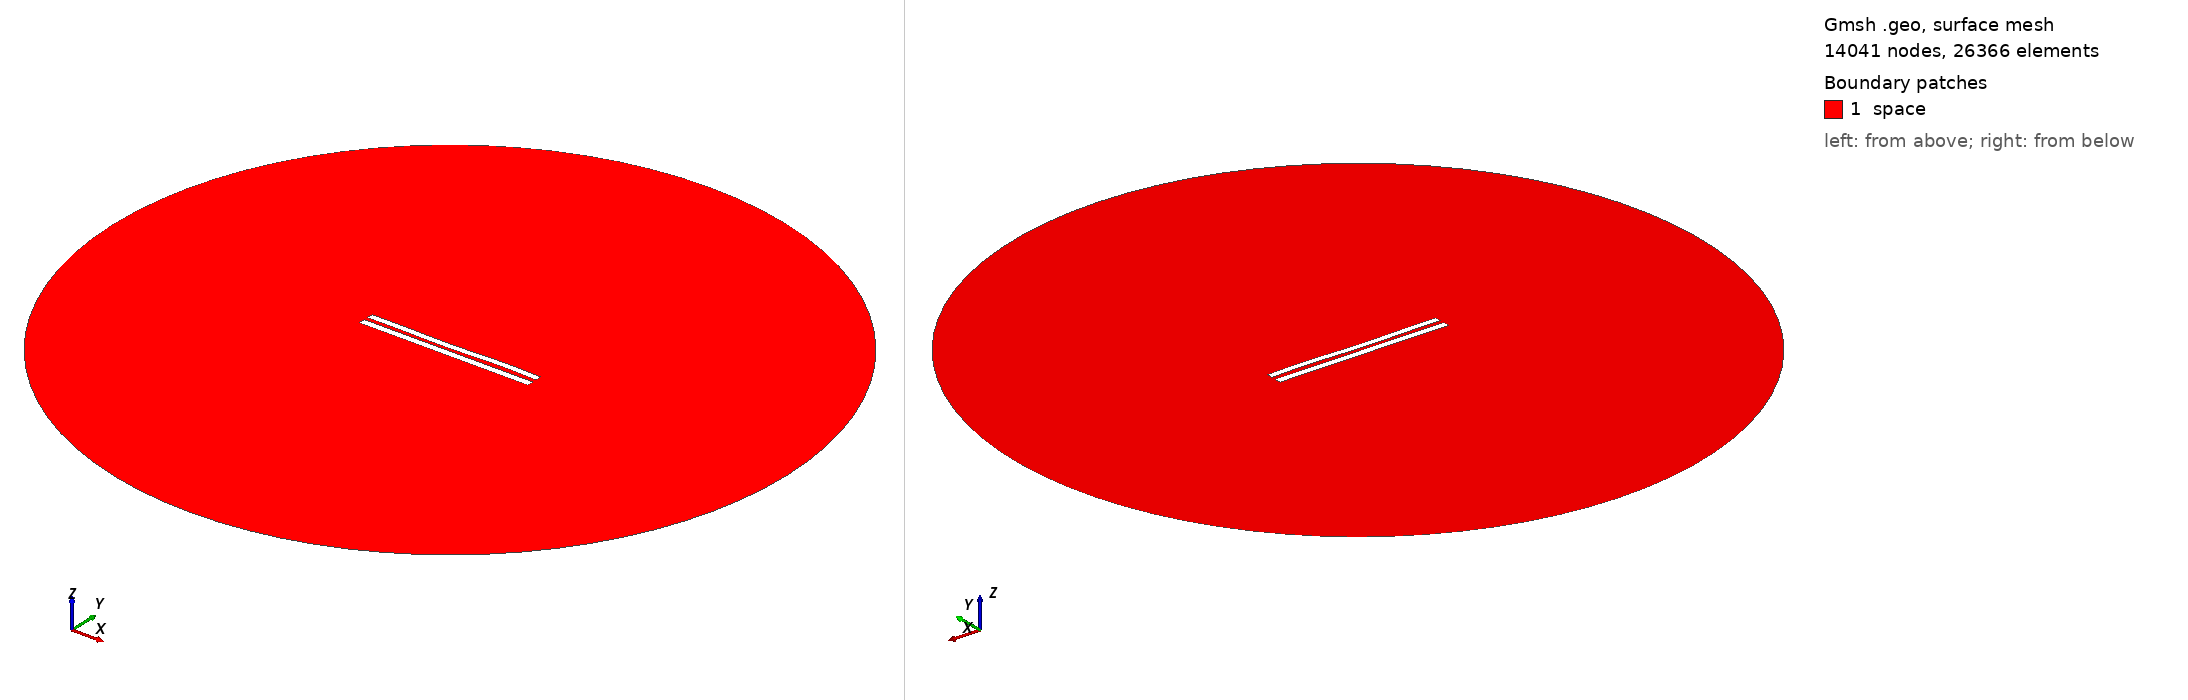

Gmsh geometry script, surface-meshed: 14041 nodes, 26366 surface elements. Boundary patches (legend numbers): 1 space. Left view from above one corner, right view from below the opposite corner. Legend entries are the model's physical surfaces. The drawing asked Gmsh for element sizes between 1% and 20% of the model's largest extent; the script's own settings can give other sizes.

=== 6130.geo (drawn) ===
//---------------------------------------
// Geometry kernel
//---------------------------------------

SetFactory("OpenCASCADE");



//---------------------------------------
// Parameters of the geometry
//---------------------------------------

// Overetch of the upper plate
overetch = 0.125;

// Distance between the plates
distance = 2.5;

// Discretization over the x axis (for the deformation)
nx = 50; 

// Length of the plate
L = 100 - overetch; 

// Number of modes
n = 4; 

// 1st mode coefficient
coeff(1) = 0.15;
beta(1) = 0.596864 * 3.1415926535 / L;

// 2nd mode coefficient
coeff(2) = -0.15;
beta(2) = 1.49418 * 3.1415926535 / L;

// 3rd mode coefficient
coeff(3) = -0.15;
beta(3) = 2.50025 * 3.1415926535 / L;

// 4th mode coefficient
coeff(4) = 0.15;
beta(4) = 3.49999 * 3.1415926535 / L;



//---------------------------------------
// Upper plate (deformed rectangle)
//---------------------------------------

// Coordiantes of the upper plate
xmin = -50;
xmax = 50 - overetch;

// Height of the upper plate
yheight = 4 - 2 * overetch;

// Indexes of the points
UpperID[] = {};
LowerID[] = {};
LeftID[] = {};
RightID[] = {};

// Point index
p = 1;

// Horizontal edges
For i In {1:nx}
    x = xmin + (i-1)*(xmax - xmin)/(nx-1);

    y_bottom = distance / 2 + overetch;
    For j In {1:n}
        C = (Cosh(beta(j)*L) + Cos(beta(j)*L)) / (Sinh(beta(j)*L) + Sin(beta(j)*L));
        y_bottom  = y_bottom + coeff(j) * (Cosh(beta(j)*(x+50)) - Cos(beta(j)*(x+50)) - C * (Sinh(beta(j)*(x+50)) - Sin(beta(j)*(x+50))));
    EndFor

    y_top = y_bottom + yheight;

    Point(p) = {x, y_top, 0, 1.0};
    UpperID[i] = p;
    p = p + 1;

    Point(p) = {x, y_bottom, 0, 1.0};
    LowerID[i] = p;
    p = p + 1;
EndFor

// Create point lists
UpperPts[] = {}; LowerPts[] = {};
For i In {1:nx}
  UpperPts[] += {UpperID[i]};
  LowerPts[] += {LowerID[i]};
EndFor

// Build splines
Spline(1) = {UpperPts[]};
Spline(2) = {LowerPts[]};
Line(3) = {LowerPts[nx-1], UpperPts[nx-1]};
Line(4) = {LowerPts[0], UpperPts[0]};

// Build the plane surface
Curve Loop(1) = {2, 3, -1, -4};
Plane Surface(1) = {1};



//---------------------------------------
// Lower plate (rectangle)
//---------------------------------------

// Vertices
Point(1001) = {-50, -1, 0, 1.0};
Point(1002) = { 50, -1, 0, 1.0};
Point(1003) = { 50,  -5, 0, 1.0};
Point(1004) = {-50,  -5, 0, 1.0};

// Edges
Line(5) = {1001, 1002};
Line(6) = {1002, 1003};
Line(7) = {1003, 1004};
Line(8) = {1004, 1001};

// Plane surface
Line Loop(2) = {5, 6, 7, 8};
Plane Surface(2) = {2}; 



//---------------------------------------
// Outer (fictious) boundary
//---------------------------------------

// Points
Point(1005) = {0, 0, 0};       // Center
Point(1006) = {200, 0, 0};     // Start point
Point(1007) = {0, 200, 0};     // 90 degrees
Point(1008) = {-200, 0, 0};    // 180 degrees
Point(1009) = {0, -200, 0};    // 270 degrees

// Circle arcs (each needs start, center, end)
Circle(9) = {1006, 1005, 1007};
Circle(10) = {1007, 1005, 1008};
Circle(11) = {1008, 1005, 1009};
Circle(12) = {1009, 1005, 1006};

// Plane surface for the entire domain
Curve Loop(3) = {9, 10, 11, 12};
Surface(3) = {3};

// Subtract the plates from the whole domain to obtain the actual domain where we want to solve the equations
BooleanDifference{ Surface{3}; Delete; }{ Surface{1}; Surface{2}; Delete; }




//---------------------------------------
// Transfinite Lines/Curves
//---------------------------------------

// Set the number of points on the boundaries
r = 7;

// Plates
Transfinite Curve {1, 2} = 50*r Using Progression 1;
Transfinite Curve {3, 4} = 2*r Using Progression 1;
Transfinite Line {5, 7} = 50*r Using Progression 1;
Transfinite Line {6, 8} = 2*r Using Progression 1;

// Outer boundary
Transfinite Line {9, 10, 11, 12} = 20 Using Progression 1;



//---------------------------------------
// Physical groups
//---------------------------------------                

// Physical curves (boundaries)
Physical Line("force_segment", 10) = {2};
Physical Line("upper_plate", 11) = {1, 3, 4};
Physical Line("lower_plate", 12) = {5, 6, 7, 8};
Physical Line("boundary", 20) = {9, 10, 11, 12};

// Physical Surfaces
Physical Surface("space", 30) = {3};



//---------------------------------------
// 6. Generate the Mesh
//---------------------------------------

// 2D mesh generation
Mesh 2;
